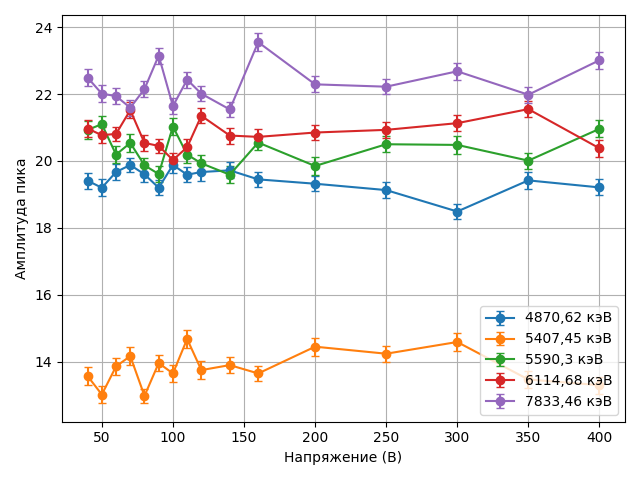

Values plotted in this chart, from the file beside it:
Пик, Напряжение (В), Амплитуда, ΔАмплитуда
4870,62 кэВ, 40, 19.41, 0.24
4870,62 кэВ, 50, 19.2, 0.25
4870,62 кэВ, 60, 19.67, 0.23
4870,62 кэВ, 70, 19.88, 0.22
4870,62 кэВ, 80, 19.6, 0.24
4870,62 кэВ, 90, 19.2, 0.23
4870,62 кэВ, 100, 19.88, 0.25
4870,62 кэВ, 110, 19.59, 0.23
4870,62 кэВ, 120, 19.67, 0.26
4870,62 кэВ, 140, 19.72, 0.24
4870,62 кэВ, 160, 19.45, 0.23
4870,62 кэВ, 200, 19.32, 0.22
4870,62 кэВ, 250, 19.13, 0.24
4870,62 кэВ, 300, 18.49, 0.22
4870,62 кэВ, 350, 19.42, 0.26
4870,62 кэВ, 400, 19.21, 0.24
5407,45 кэВ, 40, 13.57, 0.26
5407,45 кэВ, 50, 13.02, 0.25
5407,45 кэВ, 60, 13.86, 0.25
5407,45 кэВ, 70, 14.17, 0.26
5407,45 кэВ, 80, 12.98, 0.22
5407,45 кэВ, 90, 13.96, 0.25
5407,45 кэВ, 100, 13.65, 0.25
5407,45 кэВ, 110, 14.68, 0.26
5407,45 кэВ, 120, 13.75, 0.26
5407,45 кэВ, 140, 13.9, 0.25
5407,45 кэВ, 160, 13.65, 0.23
5407,45 кэВ, 200, 14.45, 0.27
5407,45 кэВ, 250, 14.24, 0.24
5407,45 кэВ, 300, 14.59, 0.27
5407,45 кэВ, 350, 13.47, 0.24
5407,45 кэВ, 400, 13.3, 0.25
5590,3 кэВ, 40, 20.93, 0.26
5590,3 кэВ, 50, 21.1, 0.25
5590,3 кэВ, 60, 20.19, 0.25
5590,3 кэВ, 70, 20.54, 0.26
5590,3 кэВ, 80, 19.87, 0.22
5590,3 кэВ, 90, 19.61, 0.25
5590,3 кэВ, 100, 21.03, 0.25
5590,3 кэВ, 110, 20.19, 0.26
5590,3 кэВ, 120, 19.93, 0.26
5590,3 кэВ, 140, 19.59, 0.25
5590,3 кэВ, 160, 20.55, 0.23
5590,3 кэВ, 200, 19.85, 0.27
5590,3 кэВ, 250, 20.5, 0.24
5590,3 кэВ, 300, 20.48, 0.27
5590,3 кэВ, 350, 20.01, 0.24
5590,3 кэВ, 400, 20.96, 0.25
6114,68 кэВ, 40, 20.97, 0.24
6114,68 кэВ, 50, 20.77, 0.24
6114,68 кэВ, 60, 20.81, 0.22
6114,68 кэВ, 70, 21.52, 0.23
6114,68 кэВ, 80, 20.54, 0.24
6114,68 кэВ, 90, 20.45, 0.22
6114,68 кэВ, 100, 20.03, 0.22
6114,68 кэВ, 110, 20.41, 0.25
6114,68 кэВ, 120, 21.35, 0.23
6114,68 кэВ, 140, 20.76, 0.24
6114,68 кэВ, 160, 20.72, 0.23
6114,68 кэВ, 200, 20.85, 0.23
... 20 more rows
